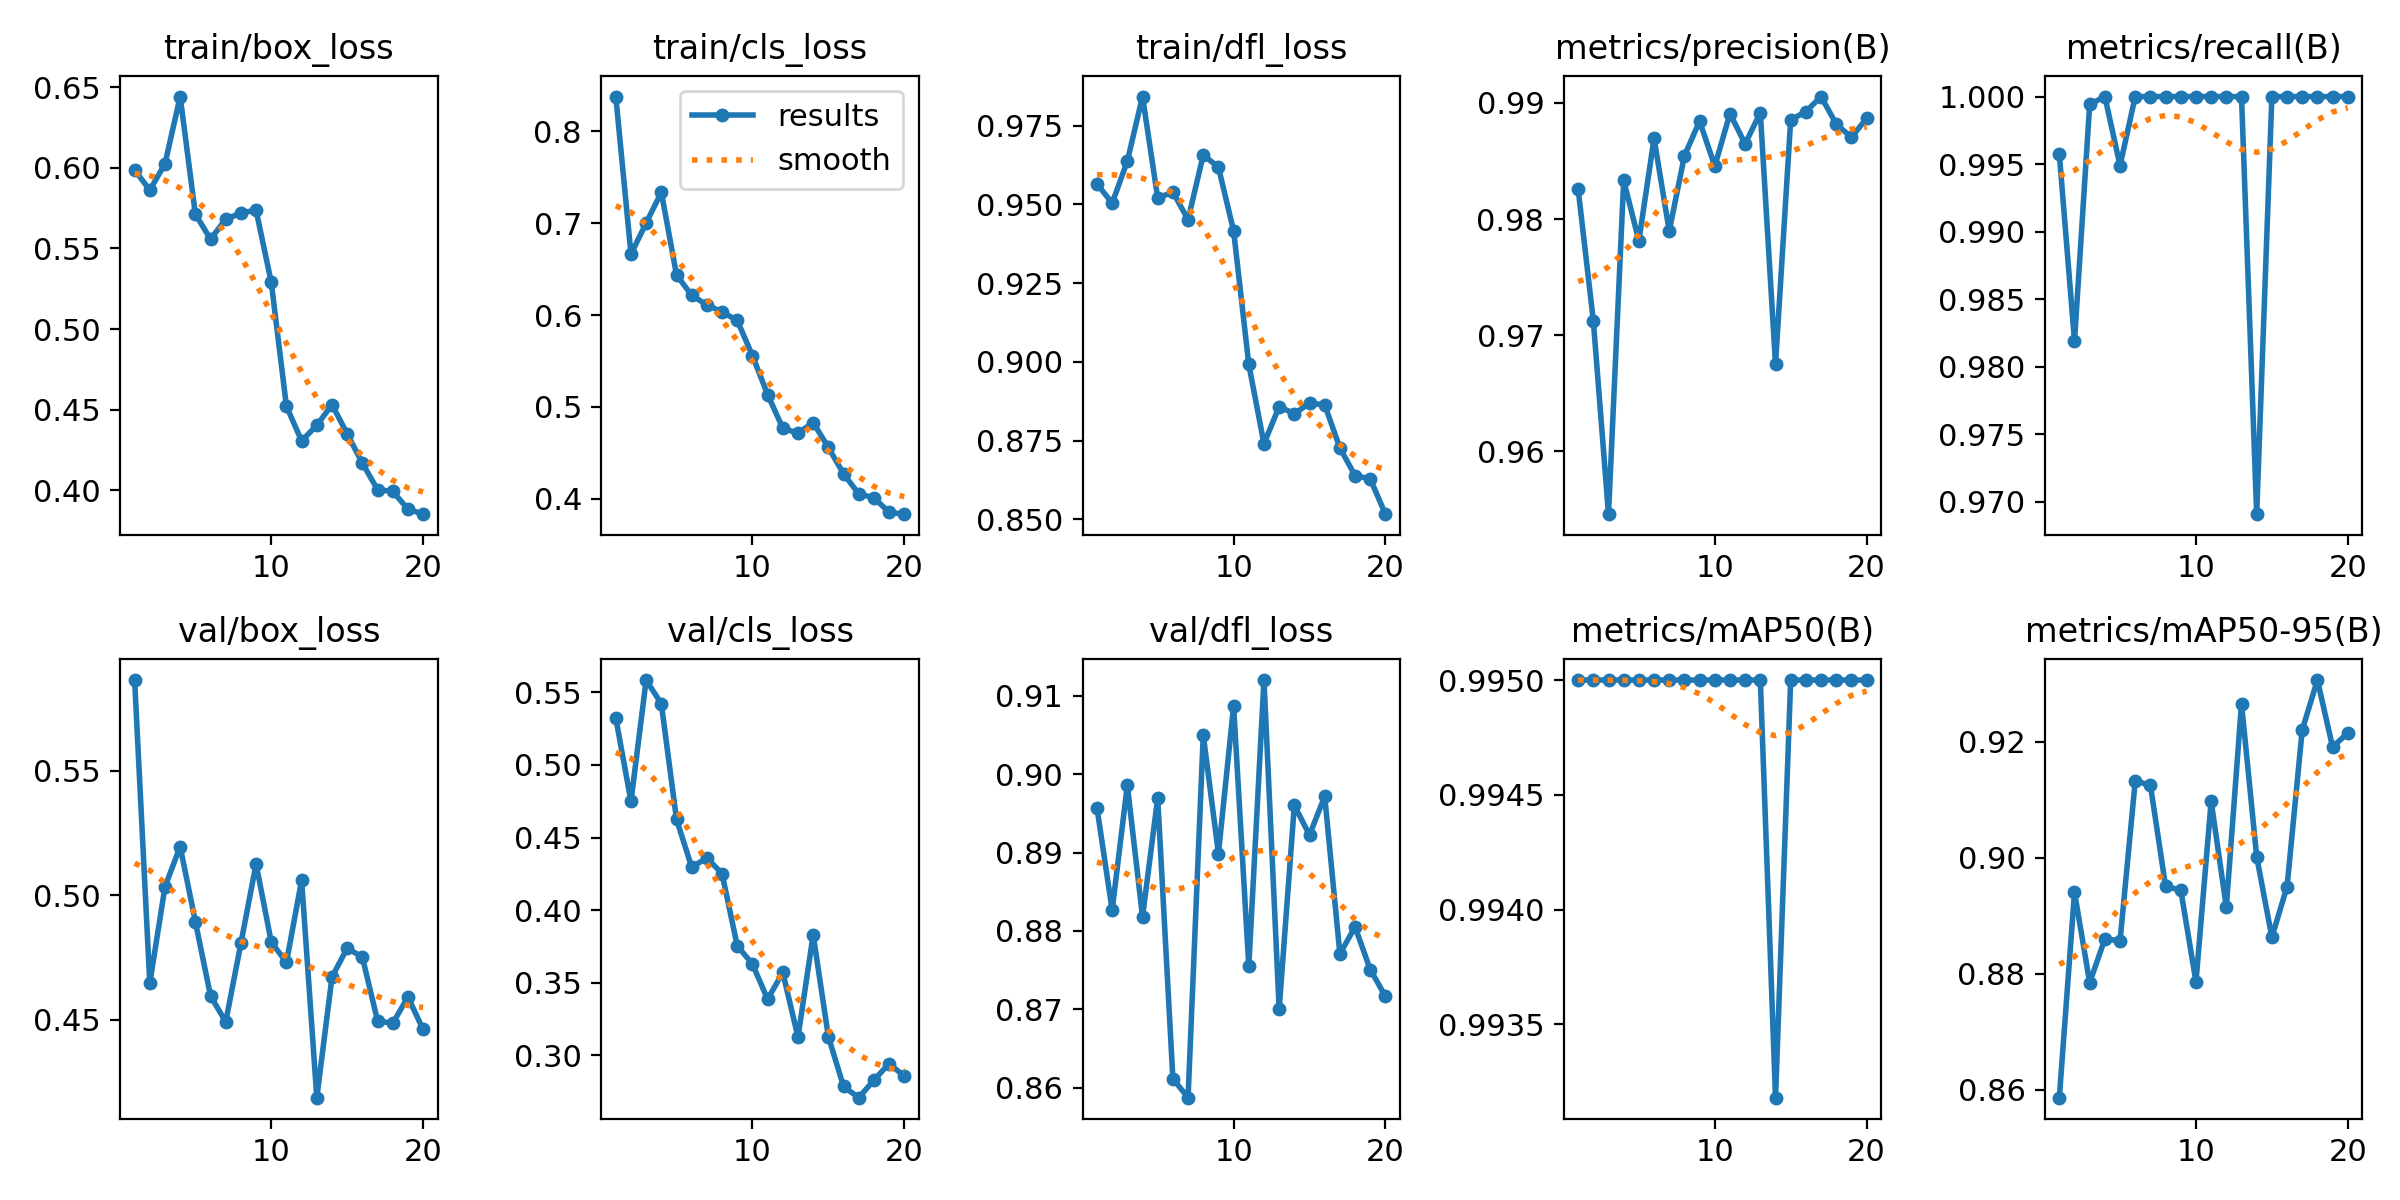

The file beside this chart, header and first rows:
epoch, train/box_loss, train/cls_loss, train/dfl_loss, metrics/precision(B), metrics/recall(B), metrics/mAP50(B), metrics/mAP50-95(B), val/box_loss, val/cls_loss, val/dfl_loss, lr/pg0, lr/pg1, lr/pg2
1, 0.5986, 0.838, 0.9565, 0.9826, 0.9957, 0.995, 0.8586, 0.5866, 0.5321, 0.8957, 0.0003679, 0.0003679, 0.0003679
2, 0.5862, 0.6665, 0.9504, 0.9712, 0.9819, 0.995, 0.894, 0.4646, 0.4749, 0.8827, 0.0007017, 0.0007017, 0.0007017
3, 0.6024, 0.7003, 0.9637, 0.9546, 0.9994, 0.995, 0.8784, 0.5034, 0.5584, 0.8986, 0.0009988, 0.0009988, 0.0009988
4, 0.6441, 0.7339, 0.9842, 0.9833, 1, 0.995, 0.886, 0.5196, 0.542, 0.8818, 0.000946, 0.000946, 0.000946
5, 0.5713, 0.6439, 0.952, 0.9781, 0.9949, 0.995, 0.8857, 0.4894, 0.4625, 0.897, 0.000946, 0.000946, 0.000946
6, 0.5558, 0.6215, 0.9539, 0.9869, 1, 0.995, 0.9132, 0.4595, 0.4295, 0.8611, 0.000891, 0.000891, 0.000891
7, 0.5681, 0.6111, 0.9452, 0.979, 1, 0.995, 0.9125, 0.449, 0.436, 0.8587, 0.000836, 0.000836, 0.000836
8, 0.572, 0.6035, 0.9657, 0.9855, 1, 0.995, 0.895, 0.4806, 0.4251, 0.905, 0.000781, 0.000781, 0.000781
9, 0.5737, 0.5942, 0.9618, 0.9884, 1, 0.995, 0.8944, 0.5126, 0.3755, 0.8899, 0.000726, 0.000726, 0.000726
10, 0.529, 0.5559, 0.9416, 0.9846, 1, 0.995, 0.8786, 0.4812, 0.3629, 0.9087, 0.000671, 0.000671, 0.000671
11, 0.4522, 0.5135, 0.8992, 0.9891, 1, 0.995, 0.9097, 0.473, 0.3387, 0.8755, 0.0006161, 0.0006161, 0.0006161
12, 0.4307, 0.477, 0.8741, 0.9865, 1, 0.995, 0.8915, 0.506, 0.3572, 0.912, 0.0005611, 0.0005611, 0.0005611
13, 0.4404, 0.4714, 0.8858, 0.9892, 1, 0.995, 0.9266, 0.4185, 0.3126, 0.87, 0.0005061, 0.0005061, 0.0005061
14, 0.4532, 0.4831, 0.8835, 0.9675, 0.9691, 0.9932, 0.9002, 0.4671, 0.3831, 0.896, 0.0004511, 0.0004511, 0.0004511
15, 0.4352, 0.456, 0.887, 0.9885, 1, 0.995, 0.8863, 0.4787, 0.313, 0.8922, 0.0003961, 0.0003961, 0.0003961
16, 0.4169, 0.4274, 0.8864, 0.9892, 1, 0.995, 0.895, 0.4751, 0.2787, 0.8972, 0.0003411, 0.0003411, 0.0003411
17, 0.4005, 0.4054, 0.8727, 0.9906, 1, 0.995, 0.922, 0.4495, 0.271, 0.8771, 0.0002861, 0.0002861, 0.0002861
18, 0.3994, 0.4012, 0.8639, 0.9882, 1, 0.995, 0.9306, 0.4484, 0.283, 0.8805, 0.0002311, 0.0002311, 0.0002311
19, 0.3885, 0.3854, 0.8629, 0.987, 1, 0.995, 0.9191, 0.4591, 0.2944, 0.8751, 0.0001761, 0.0001761, 0.0001761
20, 0.3853, 0.3833, 0.8517, 0.9887, 1, 0.995, 0.9215, 0.446, 0.2858, 0.8717, 0.0001211, 0.0001211, 0.0001211
